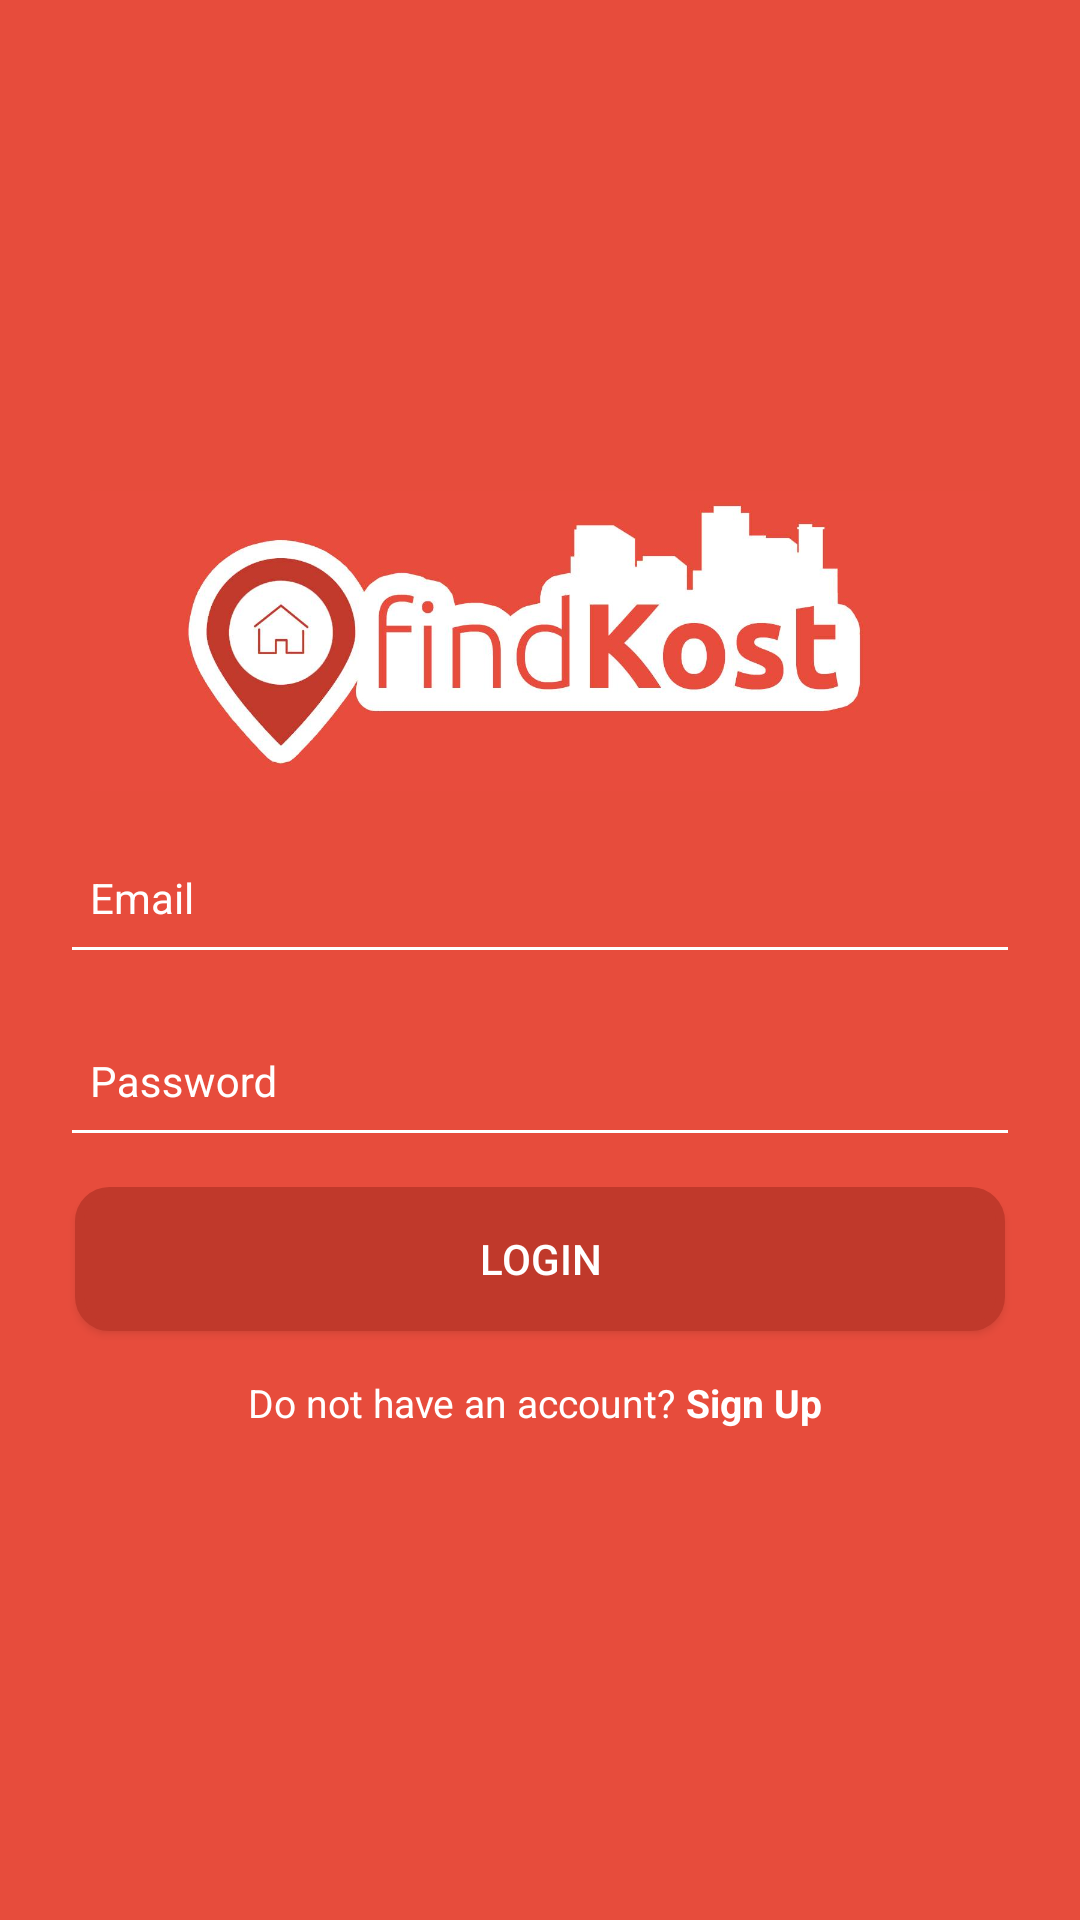

This screen was rendered from an Android layout file. Write that file and the resources it references.
<!-- AndroidManifest.xml: application theme AppTheme -->
<!-- res/layout/activity_login.xml -->
<?xml version="1.0" encoding="utf-8"?>
<RelativeLayout xmlns:android="http://schemas.android.com/apk/res/android"
    android:layout_width="match_parent"
    android:layout_height="match_parent"
    android:background="@color/colorPrimary"
    android:descendantFocusability="beforeDescendants"
    android:focusableInTouchMode="true">

    <ScrollView
        android:layout_width="match_parent"
        android:layout_height="match_parent"
        xmlns:android="http://schemas.android.com/apk/res/android" >
        <LinearLayout
            android:layout_width="match_parent"
            android:layout_height="match_parent"
            android:orientation="vertical"
            android:layout_gravity="center">
            <ImageView
                android:layout_width="match_parent"
                android:layout_height="100dp"
                android:src="@drawable/findkost"/>
            <android.support.design.widget.TextInputLayout
                android:id="@+id/input_layout_email"
                android:layout_width="match_parent"
                android:layout_height="wrap_content"
                android:textColorHint="#fff">

                <EditText
                    android:id="@+id/txtUsername"
                    android:layout_width="match_parent"
                    android:layout_height="50dp"
                    android:padding="10dp"
                    android:textSize="14dp"
                    android:layout_marginLeft="20dp"
                    android:layout_marginRight="20dp"
                    android:hint="@string/hint_email"
                    android:textColorHint="@android:color/white"
                    android:textColor="@android:color/white"
                    android:layout_marginTop="30dp"
                    android:textColorHighlight="#fff"
                    android:textColorLink="#fff"
                    android:singleLine="true"
                    />
            </android.support.design.widget.TextInputLayout>

            <android.support.design.widget.TextInputLayout
                android:id="@+id/input_layout_password"
                android:layout_width="match_parent"
                android:layout_height="wrap_content"
                android:textColorHint="#fff">

                <EditText
                    android:id="@+id/txtPassword"
                    android:layout_width="match_parent"
                    android:layout_height="50dp"
                    android:padding="10dp"
                    android:textSize="14dp"
                    android:layout_marginLeft="20dp"
                    android:layout_marginRight="20dp"
                    android:hint="Password"
                    android:fontFamily="roboto"
                    android:inputType="textPassword"
                    android:textColor="#fff"
                    android:textColorHighlight="#fff"
                    android:textColorLink="#fff"
                    />

            </android.support.design.widget.TextInputLayout>

            <Button
                android:id="@+id/btnLogin"
                android:layout_width="match_parent"
                android:layout_height="wrap_content"
                android:background="@drawable/mybutton"
                android:onClick="login"
                android:text="Login"
                android:layout_marginLeft="25dp"
                android:layout_marginRight="25dp"
                android:textColor="@android:color/white"
                android:layout_marginTop="10dp"
                android:layout_marginBottom="15dp"
                />
            <RelativeLayout
                android:layout_width="match_parent"
                android:layout_height="match_parent"
                android:gravity="center">

                <TextView
                    android:id="@+id/txtDo"
                    android:layout_width="wrap_content"
                    android:layout_height="wrap_content"
                    android:text="Do not have an account? "
                    android:textColor="@android:color/white"
                    android:textSize="13dp"
                    />

                <TextView
                    android:layout_toRightOf="@+id/txtDo"
                    android:id="@+id/txtSignup"
                    android:layout_width="wrap_content"
                    android:layout_height="wrap_content"
                    android:text="Sign Up "
                    android:textStyle="bold"
                    android:textColor="@android:color/white"
                    android:textSize="13dp"
                    />
            </RelativeLayout>

        </LinearLayout>
    </ScrollView>
</RelativeLayout>
<!-- resources referenced by this layout -->
<resources>
  <color name="colorPrimary">#e74c3c</color>
  <!-- drawable findkost: jpg bitmap (drawable, 36356 bytes) -->
  <!-- drawable mybutton (drawable) -->
  <?xml version="1.0" encoding="utf-8"?>
  <shape xmlns:android="http://schemas.android.com/apk/res/android"
      android:shape="rectangle">
      <corners
          android:bottomRightRadius="10dp"
          android:bottomLeftRadius="10dp"
          android:topLeftRadius="10dp"
          android:topRightRadius="10dp"
          />
  
      <stroke
          android:color="#c0392b"
          android:width="3dp"
          />
  
      <solid android:color="#c0392b"/>
  </shape>
  <string name="hint_email">Email</string>
  <style name="AppTheme" parent="Theme.AppCompat.Light.NoActionBar">
          
          <item name="colorPrimary">#c0392b</item>
          <item name="colorPrimaryDark">#c0392b</item>
          <item name="colorAccent">#fff</item>
          <item name="colorControlNormal">#fff</item>
          <item name="colorControlActivated">#fff</item>
          <item name="colorControlHighlight">#fff</item>
      </style>
</resources>
